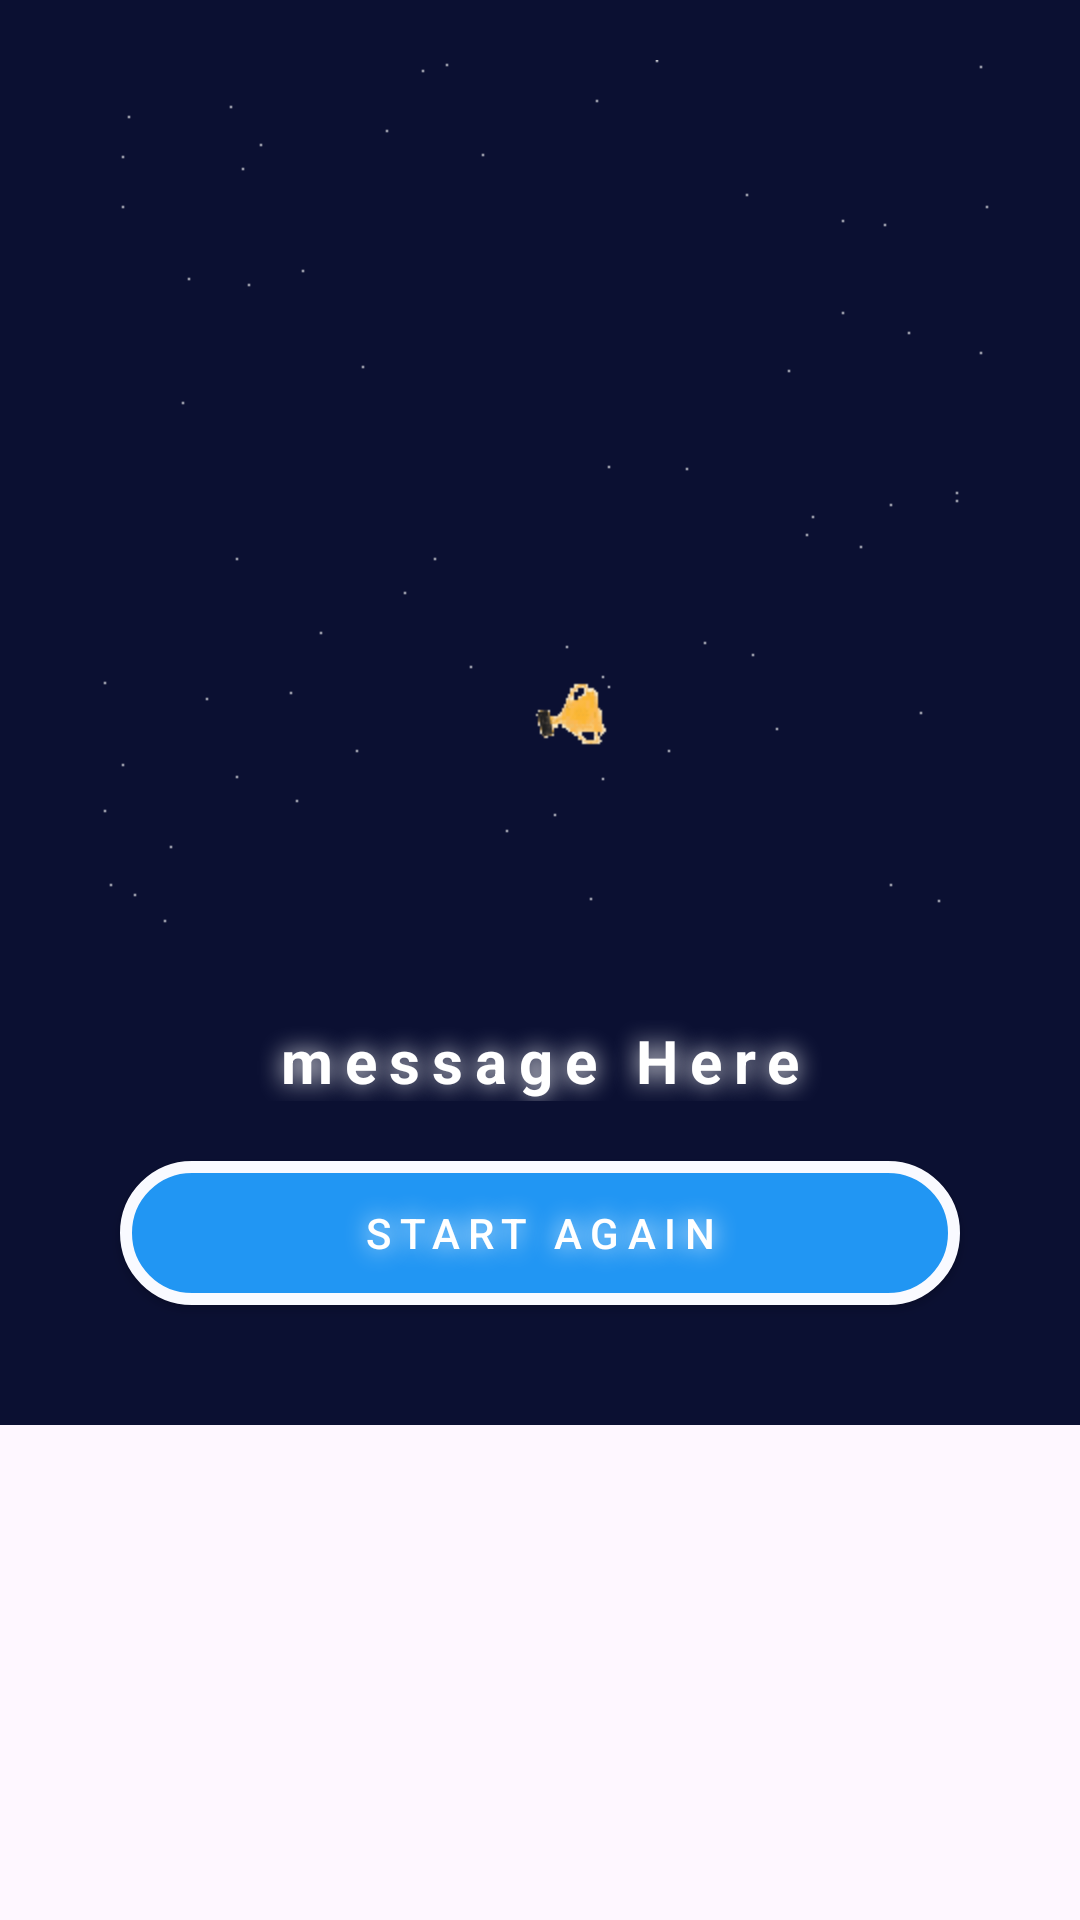

Android layout source for this screen:
<!-- AndroidManifest.xml: application theme Theme.TicTacToe -->
<!-- res/layout/win_dialog_layout.xml -->
<?xml version="1.0" encoding="utf-8"?>
<androidx.constraintlayout.widget.ConstraintLayout xmlns:android="http://schemas.android.com/apk/res/android"
    xmlns:app="http://schemas.android.com/apk/res-auto"
    xmlns:tools="http://schemas.android.com/tools"
    android:layout_width="match_parent"
    android:layout_height="match_parent">

    <LinearLayout
        android:layout_width="match_parent"
        android:layout_height="wrap_content"
        android:background="@color/ex_dark_blue"
        android:padding="20dp"
        android:orientation="vertical"
        app:layout_constraintStart_toStartOf="parent"
        tools:ignore="MissingConstraints">
        <ImageView
            android:id="@+id/img_view"
            android:layout_width="wrap_content"
            android:layout_height="300dp"
           android:src="@drawable/winner"
            android:layout_gravity="center"
            app:layout_constraintBottom_toBottomOf="parent"
            app:layout_constraintLeft_toLeftOf="parent"
            app:layout_constraintRight_toRightOf="parent"
            app:layout_constraintTop_toTopOf="parent"
            />
        <TextView
            android:id="@+id/messageTxt"
            android:layout_width="match_parent"
            android:layout_height="wrap_content"
            android:layout_marginStart="20dp"
            android:layout_marginTop="20dp"
            android:layout_marginEnd="20dp"
            android:shadowColor="@color/white"
            android:shadowDx="0"
            android:letterSpacing="0.2"
            android:shadowDy="0"
            android:shadowRadius="20"
            android:gravity="center"
            android:maxLines="2"
            android:text="message Here"
            android:textColor="@color/white"
            android:textSize="20sp"
            android:textStyle="bold" />

        <androidx.appcompat.widget.AppCompatButton
            android:id="@+id/startAgainBtn"
            android:layout_width="match_parent"
            android:layout_weight="1"
            android:paddingStart="20dp"
            android:paddingEnd="20dp"
            android:layout_height="wrap_content"
            android:shadowColor="@color/white"
            android:shadowDx="0"
            android:letterSpacing="0.2"
            android:shadowDy="0"
            android:shadowRadius="20"
            android:elevation="8dp"

            android:layout_margin="20dp"
            android:background="@drawable/round_back_blue1000"
            android:text="Start Again"
            android:textColor="@color/white" />
    </LinearLayout>
</androidx.constraintlayout.widget.ConstraintLayout>
<!-- resources referenced by this layout -->
<resources>
  <color name="ex_dark_blue">#0B1032</color>
  <color name="white">#FFFFFFFF</color>
  <!-- drawable round_back_blue1000 (drawable) -->
  <?xml version="1.0" encoding="utf-8"?>
  <shape xmlns:android="http://schemas.android.com/apk/res/android"
      android:shape="rectangle" >
      <stroke android:color="#F9FAFF" android:width="4dp" />
  
      <solid  android:color="#2196F3"/>
      <corners android:radius="1000dp" />
  </shape>
  <!-- drawable winner: gif bitmap (drawable, 402180 bytes) -->
  <style name="Theme.TicTacToe" parent="Base.Theme.TicTacToe" />
  <style name="Base.Theme.TicTacToe" parent="Theme.Material3.DayNight.NoActionBar">
          
           <item name="colorPrimary">@color/dark_blue</item>
          <item name="android:textColorPrimary">@color/dark_blue</item>
          <item name="colorPrimaryVariant">@color/ex_dark_blue</item>
          <item name="android:statusBarColor">?attr/colorPrimaryVariant</item>
      </style>
  <color name="dark_blue">#1B1F53</color>
</resources>
